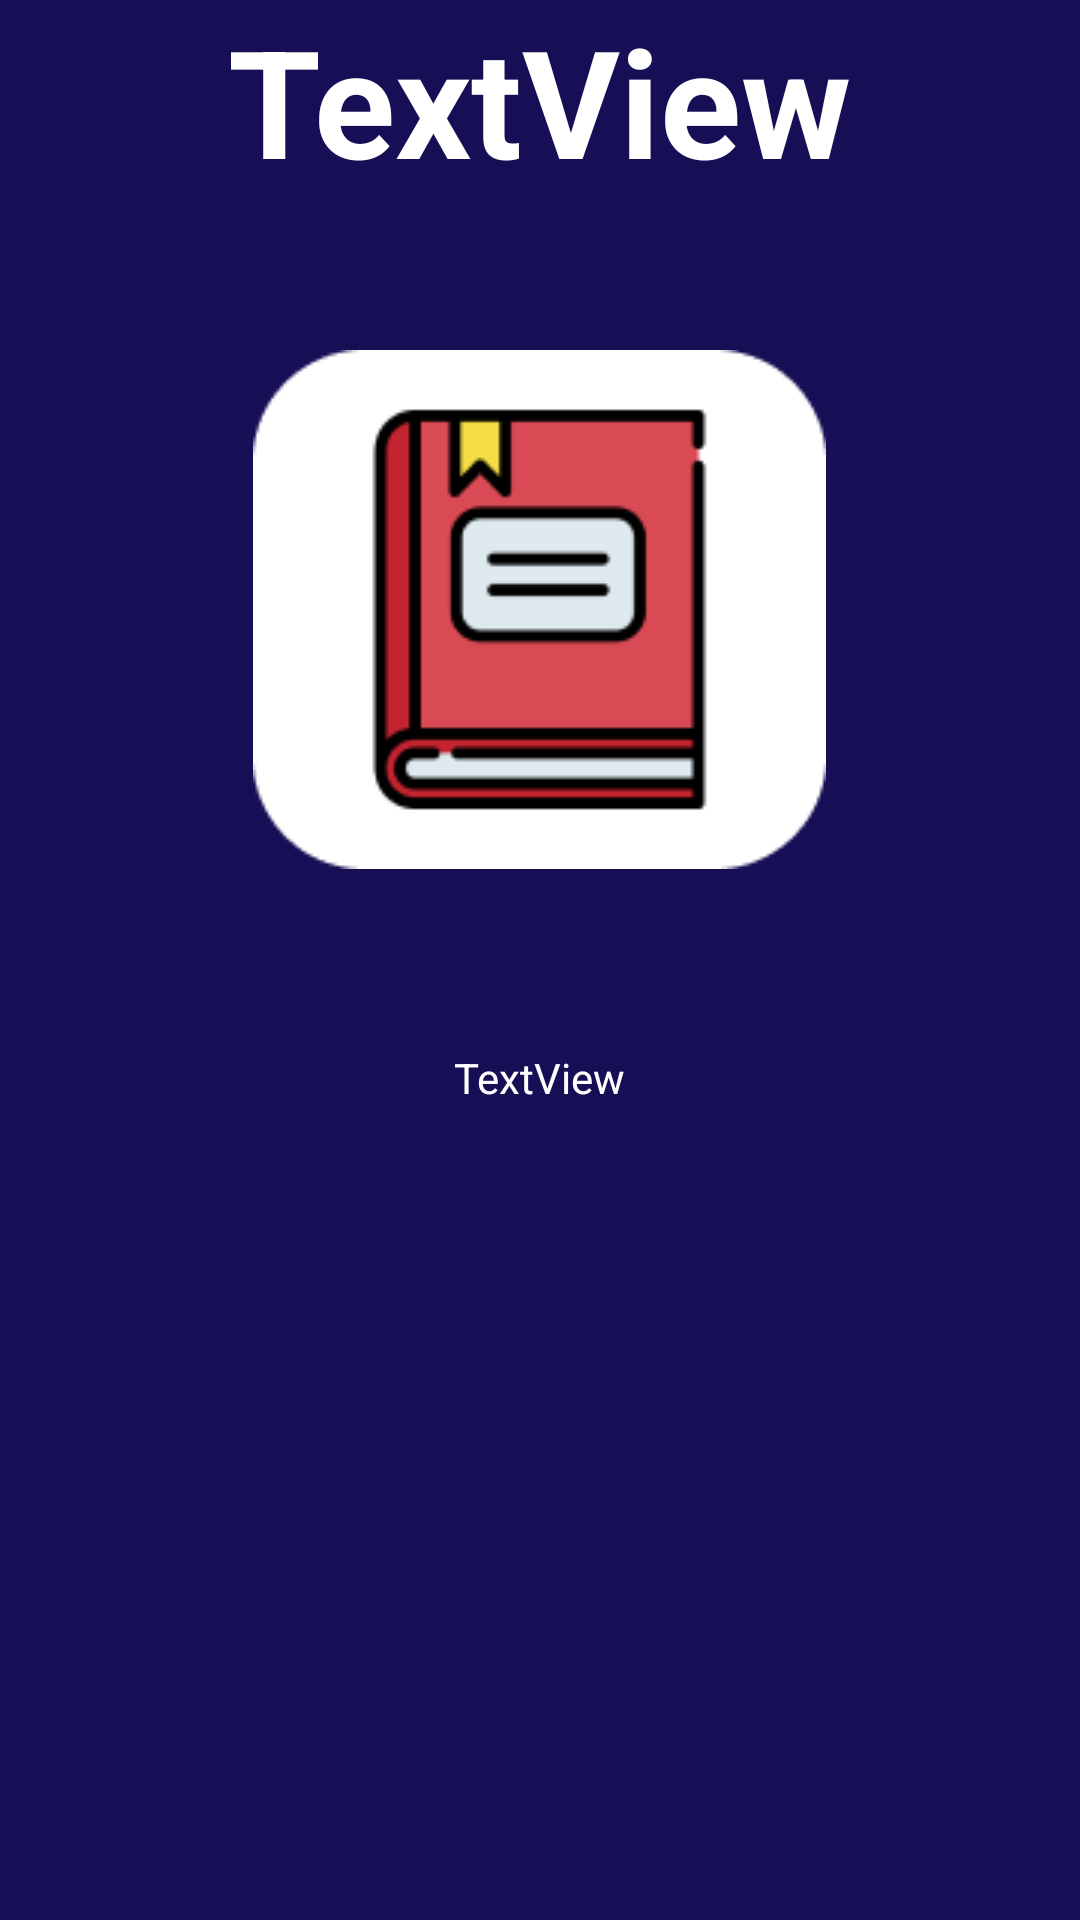

Produce the Android XML layout that renders to this screen, including the resource entries it uses.
<!-- AndroidManifest.xml: application theme Theme.ProjekUas -->
<!-- res/layout/activity_lihat_data.xml -->
<?xml version="1.0" encoding="utf-8"?>
<LinearLayout xmlns:android="http://schemas.android.com/apk/res/android"
    xmlns:app="http://schemas.android.com/apk/res-auto"
    xmlns:tools="http://schemas.android.com/tools"
    android:layout_width="match_parent"
    android:layout_height="match_parent"
    tools:context=".LihatData"
    android:background="#170F56"
    android:orientation="vertical"
    android:layout_gravity="center_horizontal">

    <LinearLayout
        android:layout_width="wrap_content"
        android:layout_height="wrap_content"
        android:layout_gravity="center_horizontal"
        android:orientation="vertical">

        <TextView
            android:id="@+id/nb"
            android:layout_width="wrap_content"
            android:layout_height="wrap_content"
            android:text="TextView"
            android:textColor="@color/white"
            android:textSize="50dp"
            android:textStyle="bold"
            android:layout_gravity="center_horizontal"
            app:layout_constraintBottom_toBottomOf="parent"
            app:layout_constraintEnd_toEndOf="parent"
            app:layout_constraintHorizontal_bias="0.034"
            app:layout_constraintStart_toStartOf="parent"
            app:layout_constraintTop_toTopOf="parent"
            app:layout_constraintVertical_bias="0.058" />
        <ImageView
            android:id="@+id/imageView2"
            android:layout_width="wrap_content"
            android:layout_height="wrap_content"
            android:src="@drawable/bookpage"
            app:layout_constraintBottom_toBottomOf="parent"
            app:layout_constraintEnd_toEndOf="parent"
            app:layout_constraintStart_toStartOf="parent"
            android:layout_marginTop="50dp"
            app:layout_constraintTop_toTopOf="parent"
            android:layout_gravity="center_horizontal"
            app:layout_constraintVertical_bias="0.216" />
        <TextView
            android:id="@+id/sb"
            android:layout_width="wrap_content"
            android:layout_height="wrap_content"
            android:layout_marginTop="60dp"
            android:text="TextView"
            android:layout_gravity="center_horizontal"
            android:textColor="@color/white"
            app:layout_constraintBottom_toBottomOf="parent"
            app:layout_constraintEnd_toEndOf="parent"
            app:layout_constraintHorizontal_bias="0.147"
            app:layout_constraintStart_toStartOf="parent"
            app:layout_constraintTop_toTopOf="parent"
            app:layout_constraintVertical_bias="0.716" />

    </LinearLayout>




</LinearLayout>
<!-- resources referenced by this layout -->
<resources>
  <!-- drawable bookpage: png bitmap (drawable, 4546 bytes) -->
  <style name="Theme.ProjekUas" parent="Theme.MaterialComponents.DayNight.DarkActionBar">
          
          <item name="colorPrimary">@color/purple_500</item>
          <item name="colorPrimaryVariant">@color/purple_700</item>
          <item name="colorOnPrimary">@color/white</item>
          
          <item name="colorSecondary">@color/teal_200</item>
          <item name="colorSecondaryVariant">@color/teal_700</item>
          <item name="colorOnSecondary">@color/black</item>
          
          <item name="android:statusBarColor" tools:targetApi="l">?attr/colorPrimaryVariant</item>
          
      </style>
  <!-- not gathered from this repository: default colours our renderer supplied (Android Studio template values) -->
  <color name="purple_500">#FF6200EE</color>
  <color name="purple_700">#FF3700B3</color>
  <color name="teal_200">#FF03DAC5</color>
  <color name="teal_700">#FF018786</color>
  <color name="black">#FF000000</color>
  <color name="white">#FFFFFFFF</color>
</resources>
